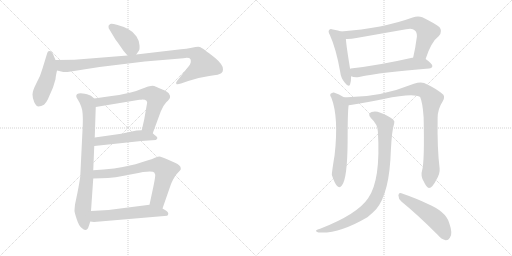
t = 0.00 s
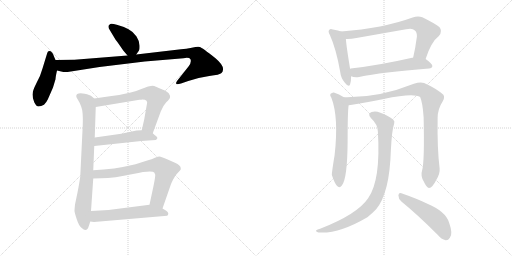
t = 2.35 s
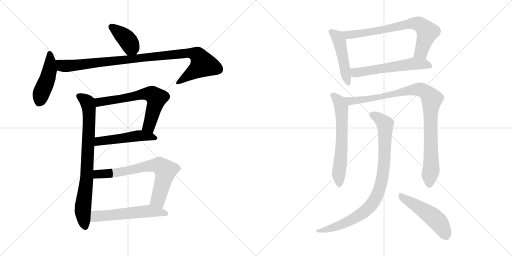
t = 4.70 s
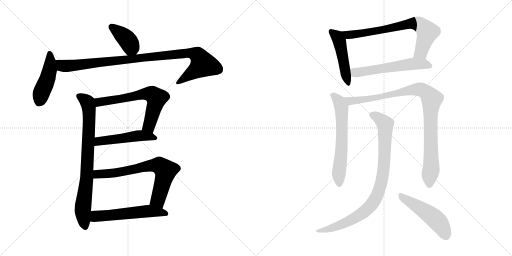
t = 7.04 s
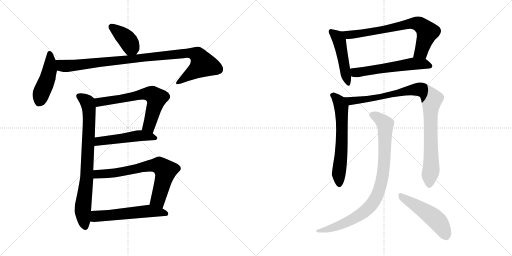
t = 9.39 s
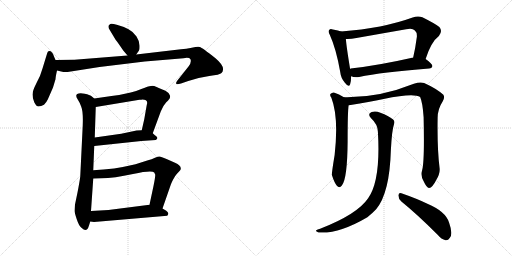
t = 11.74 s

The animated SVG that drew these frames (rendered in a browser with its animation timeline set to each time). Animation: 15 CSS @keyframes rules; one cycle of 11.74 s.

<svg version="1.1" viewBox="0 0 2048 1024" xmlns="http://www.w3.org/2000/svg">
  <g stroke="lightgray" stroke-dasharray="1,1" stroke-width="1" transform="scale(4, 4)">
    <line x1="0" y1="0" x2="256" y2="256"></line>
    <line x1="256" y1="0" x2="0" y2="256"></line>
    <line x1="128" y1="0" x2="128" y2="256"></line>
    <line x1="0" y1="128" x2="256" y2="128"></line>
    <line x1="256" y1="0" x2="512" y2="256"></line>
    <line x1="512" y1="0" x2="256" y2="256"></line>
    <line x1="384" y1="0" x2="384" y2="256"></line>
    <line x1="256" y1="128" x2="512" y2="128"></line>
  </g>
<g transform="scale(1, -1) translate(0, -850)">
   <style type="text/css">
    @keyframes keyframes0 {
      from {
       stroke: black;
       stroke-dashoffset: 392;
       stroke-width: 128;
       }
       56% {
       animation-timing-function: step-end;
       stroke: black;
       stroke-dashoffset: 0;
       stroke-width: 128;
       }
       to {
       stroke: black;
       stroke-width: 1024;
       }
       }
       #make-me-a-hanzi-animation-0 {
         animation: keyframes0 0.569010s both;
         animation-delay: 0.000000s;
         animation-timing-function: linear;
       }
    @keyframes keyframes1 {
      from {
       stroke: black;
       stroke-dashoffset: 458;
       stroke-width: 128;
       }
       60% {
       animation-timing-function: step-end;
       stroke: black;
       stroke-dashoffset: 0;
       stroke-width: 128;
       }
       to {
       stroke: black;
       stroke-width: 1024;
       }
       }
       #make-me-a-hanzi-animation-1 {
         animation: keyframes1 0.622721s both;
         animation-delay: 0.569010s;
         animation-timing-function: linear;
       }
    @keyframes keyframes2 {
      from {
       stroke: black;
       stroke-dashoffset: 994;
       stroke-width: 128;
       }
       76% {
       animation-timing-function: step-end;
       stroke: black;
       stroke-dashoffset: 0;
       stroke-width: 128;
       }
       to {
       stroke: black;
       stroke-width: 1024;
       }
       }
       #make-me-a-hanzi-animation-2 {
         animation: keyframes2 1.058919s both;
         animation-delay: 1.191731s;
         animation-timing-function: linear;
       }
    @keyframes keyframes3 {
      from {
       stroke: black;
       stroke-dashoffset: 795;
       stroke-width: 128;
       }
       72% {
       animation-timing-function: step-end;
       stroke: black;
       stroke-dashoffset: 0;
       stroke-width: 128;
       }
       to {
       stroke: black;
       stroke-width: 1024;
       }
       }
       #make-me-a-hanzi-animation-3 {
         animation: keyframes3 0.896973s both;
         animation-delay: 2.250650s;
         animation-timing-function: linear;
       }
    @keyframes keyframes4 {
      from {
       stroke: black;
       stroke-dashoffset: 645;
       stroke-width: 128;
       }
       68% {
       animation-timing-function: step-end;
       stroke: black;
       stroke-dashoffset: 0;
       stroke-width: 128;
       }
       to {
       stroke: black;
       stroke-width: 1024;
       }
       }
       #make-me-a-hanzi-animation-4 {
         animation: keyframes4 0.774902s both;
         animation-delay: 3.147623s;
         animation-timing-function: linear;
       }
    @keyframes keyframes5 {
      from {
       stroke: black;
       stroke-dashoffset: 503;
       stroke-width: 128;
       }
       62% {
       animation-timing-function: step-end;
       stroke: black;
       stroke-dashoffset: 0;
       stroke-width: 128;
       }
       to {
       stroke: black;
       stroke-width: 1024;
       }
       }
       #make-me-a-hanzi-animation-5 {
         animation: keyframes5 0.659342s both;
         animation-delay: 3.922525s;
         animation-timing-function: linear;
       }
    @keyframes keyframes6 {
      from {
       stroke: black;
       stroke-dashoffset: 704;
       stroke-width: 128;
       }
       70% {
       animation-timing-function: step-end;
       stroke: black;
       stroke-dashoffset: 0;
       stroke-width: 128;
       }
       to {
       stroke: black;
       stroke-width: 1024;
       }
       }
       #make-me-a-hanzi-animation-6 {
         animation: keyframes6 0.822917s both;
         animation-delay: 4.581867s;
         animation-timing-function: linear;
       }
    @keyframes keyframes7 {
      from {
       stroke: black;
       stroke-dashoffset: 556;
       stroke-width: 128;
       }
       64% {
       animation-timing-function: step-end;
       stroke: black;
       stroke-dashoffset: 0;
       stroke-width: 128;
       }
       to {
       stroke: black;
       stroke-width: 1024;
       }
       }
       #make-me-a-hanzi-animation-7 {
         animation: keyframes7 0.702474s both;
         animation-delay: 5.404784s;
         animation-timing-function: linear;
       }
    @keyframes keyframes8 {
      from {
       stroke: black;
       stroke-dashoffset: 478;
       stroke-width: 128;
       }
       61% {
       animation-timing-function: step-end;
       stroke: black;
       stroke-dashoffset: 0;
       stroke-width: 128;
       }
       to {
       stroke: black;
       stroke-width: 1024;
       }
       }
       #make-me-a-hanzi-animation-8 {
         animation: keyframes8 0.638997s both;
         animation-delay: 6.107258s;
         animation-timing-function: linear;
       }
    @keyframes keyframes9 {
      from {
       stroke: black;
       stroke-dashoffset: 727;
       stroke-width: 128;
       }
       70% {
       animation-timing-function: step-end;
       stroke: black;
       stroke-dashoffset: 0;
       stroke-width: 128;
       }
       to {
       stroke: black;
       stroke-width: 1024;
       }
       }
       #make-me-a-hanzi-animation-9 {
         animation: keyframes9 0.841634s both;
         animation-delay: 6.746255s;
         animation-timing-function: linear;
       }
    @keyframes keyframes10 {
      from {
       stroke: black;
       stroke-dashoffset: 575;
       stroke-width: 128;
       }
       65% {
       animation-timing-function: step-end;
       stroke: black;
       stroke-dashoffset: 0;
       stroke-width: 128;
       }
       to {
       stroke: black;
       stroke-width: 1024;
       }
       }
       #make-me-a-hanzi-animation-10 {
         animation: keyframes10 0.717936s both;
         animation-delay: 7.587889s;
         animation-timing-function: linear;
       }
    @keyframes keyframes11 {
      from {
       stroke: black;
       stroke-dashoffset: 625;
       stroke-width: 128;
       }
       67% {
       animation-timing-function: step-end;
       stroke: black;
       stroke-dashoffset: 0;
       stroke-width: 128;
       }
       to {
       stroke: black;
       stroke-width: 1024;
       }
       }
       #make-me-a-hanzi-animation-11 {
         animation: keyframes11 0.758626s both;
         animation-delay: 8.305825s;
         animation-timing-function: linear;
       }
    @keyframes keyframes12 {
      from {
       stroke: black;
       stroke-dashoffset: 969;
       stroke-width: 128;
       }
       76% {
       animation-timing-function: step-end;
       stroke: black;
       stroke-dashoffset: 0;
       stroke-width: 128;
       }
       to {
       stroke: black;
       stroke-width: 1024;
       }
       }
       #make-me-a-hanzi-animation-12 {
         animation: keyframes12 1.038574s both;
         animation-delay: 9.064451s;
         animation-timing-function: linear;
       }
    @keyframes keyframes13 {
      from {
       stroke: black;
       stroke-dashoffset: 896;
       stroke-width: 128;
       }
       74% {
       animation-timing-function: step-end;
       stroke: black;
       stroke-dashoffset: 0;
       stroke-width: 128;
       }
       to {
       stroke: black;
       stroke-width: 1024;
       }
       }
       #make-me-a-hanzi-animation-13 {
         animation: keyframes13 0.979167s both;
         animation-delay: 10.103025s;
         animation-timing-function: linear;
       }
    @keyframes keyframes14 {
      from {
       stroke: black;
       stroke-dashoffset: 499;
       stroke-width: 128;
       }
       62% {
       animation-timing-function: step-end;
       stroke: black;
       stroke-dashoffset: 0;
       stroke-width: 128;
       }
       to {
       stroke: black;
       stroke-width: 1024;
       }
       }
       #make-me-a-hanzi-animation-14 {
         animation: keyframes14 0.656087s both;
         animation-delay: 11.082192s;
         animation-timing-function: linear;
       }
</style>
<path d="M 493.0 648.5 L 510.0 628.5 C 528.0 607.5 528.0 607.5 545.0 632.5 L 556.0 648.5 Q 559.0 652.5 558.0 669.5 Q 558.0 685.5 546.0 704.5 Q 535.0 722.5 514.0 733.5 Q 494.0 744.5 467.0 751.5 Q 441.0 758.5 439.0 752.5 Q 434.0 750.5 434.0 744.5 Q 433.0 738.5 439.0 730.5 L 463.0 690.5 Q 465.0 689.5 493.0 648.5 Z" fill="lightgray"></path> 
<path d="M 222.0 610.5 L 216.0 624.5 Q 209.0 646.5 197.0 646.5 Q 191.0 646.5 189.0 638.5 L 170.0 576.5 Q 163.0 549.5 146.0 518.5 Q 130.0 487.5 130.0 472.5 Q 130.0 457.5 137.0 441.5 Q 145.0 424.5 154.0 424.5 Q 164.0 424.5 176.0 431.5 Q 186.0 441.5 191.0 452.5 L 212.0 500.5 L 222.0 533.5 Q 222.0 541.5 228.0 568.5 C 232.0 587.5 232.0 587.5 222.0 610.5 Z" fill="lightgray"></path> 
<path d="M 510.0 628.5 L 298.0 611.5 L 222.0 610.5 C 192.0 610.5 199.0 575.5 228.0 568.5 L 249.0 563.5 Q 259.0 560.5 283.0 564.5 L 398.0 582.5 L 579.0 604.5 L 734.0 617.5 Q 757.0 621.5 762.0 613.5 Q 767.0 599.5 754.0 584.5 L 708.0 526.5 Q 703.0 519.5 705.0 515.5 Q 707.0 510.5 724.0 516.5 L 753.0 526.5 Q 794.0 541.5 837.0 546.5 Q 880.0 551.5 886.0 558.5 Q 892.0 564.5 892.0 572.5 Q 894.0 590.5 862.0 617.5 Q 808.0 660.5 799.0 662.5 Q 790.0 664.5 767.0 659.5 Q 745.0 654.5 724.0 653.5 L 545.0 632.5 L 510.0 628.5 Z" fill="lightgray"></path> 
<path d="M 377.0 456.5 L 365.0 466.5 Q 360.0 470.5 339.0 475.5 Q 318.0 479.5 309.0 474.5 Q 300.0 468.5 311.0 452.5 Q 318.0 442.5 325.0 423.5 Q 333.0 404.5 331.0 350.5 L 321.0 144.5 Q 318.0 121.5 310.0 80.5 L 300.0 32.5 Q 298.0 12.5 298.0 6.5 Q 298.0 0.5 307.0 -26.5 Q 316.0 -54.5 327.0 -61.5 Q 347.0 -82.5 356.0 -51.5 L 361.0 -35.5 L 364.0 6.5 L 373.0 136.5 L 373.0 169.5 L 377.0 266.5 L 379.0 300.5 L 383.0 422.5 C 384.0 450.5 384.0 450.5 377.0 456.5 Z" fill="lightgray"></path> 
<path d="M 611.0 317.5 L 643.0 404.5 Q 651.0 426.5 665.0 441.5 Q 680.0 455.5 680.0 461.5 Q 682.0 465.5 677.0 473.5 Q 673.0 483.5 652.0 491.5 Q 632.0 499.5 624.0 503.5 Q 616.0 507.5 604.0 506.5 Q 592.0 505.5 568.0 495.5 Q 545.0 485.5 523.0 480.5 Q 487.0 471.5 446.0 466.5 L 377.0 456.5 C 347.0 452.5 353.0 417.5 383.0 422.5 L 558.0 451.5 L 566.0 451.5 Q 595.0 452.5 587.0 430.5 L 577.0 373.5 L 567.0 329.5 C 560.0 300.5 601.0 289.5 611.0 317.5 Z" fill="lightgray"></path> 
<path d="M 377.0 266.5 L 565.0 286.5 L 623.0 290.5 Q 636.0 297.5 623.0 307.5 L 622.0 307.5 Q 616.0 312.5 611.0 317.5 C 597.0 330.5 597.0 330.5 567.0 329.5 L 546.0 328.5 L 485.0 315.5 L 379.0 300.5 C 349.0 296.5 347.0 263.5 377.0 266.5 Z" fill="lightgray"></path> 
<path d="M 650.0 16.5 L 682.0 108.5 Q 683.0 113.5 692.0 131.5 Q 701.0 148.5 707.0 154.5 L 720.0 168.5 Q 724.0 172.5 723.0 177.5 Q 723.0 189.5 700.0 199.5 L 666.0 214.5 Q 644.0 224.5 638.0 224.5 Q 632.0 224.5 620.0 219.5 Q 608.0 213.5 589.0 208.5 L 542.0 193.5 Q 455.0 172.5 373.0 169.5 C 343.0 168.5 343.0 135.5 373.0 136.5 L 404.0 137.5 Q 457.0 137.5 532.0 154.5 Q 607.0 170.5 617.0 160.5 L 621.0 151.5 Q 621.0 140.5 614.0 106.5 L 598.0 31.5 C 592.0 2.5 640.0 -11.5 650.0 16.5 Z" fill="lightgray"></path> 
<path d="M 361.0 -35.5 L 376.0 -37.5 L 669.0 -12.5 Q 679.0 -2.5 665.0 7.5 L 650.0 16.5 L 598.0 31.5 L 434.0 10.5 L 364.0 6.5 C 334.0 4.5 331.0 -31.5 361.0 -35.5 Z" fill="lightgray"></path> 
<path d="M 1364.5 724.0 Q 1354.5 728.0 1331.5 732.0 Q 1321.5 736.0 1317.5 731.0 Q 1310.5 725.0 1319.5 710.0 Q 1344.5 655.0 1360.5 564.0 Q 1363.5 537.0 1379.5 519.0 Q 1395.5 498.0 1400.5 513.0 Q 1404.5 525.0 1404.5 545.0 L 1400.5 574.0 Q 1385.5 665.0 1383.5 694.0 C 1381.5 718.0 1381.5 718.0 1364.5 724.0 Z" fill="lightgray"></path> 
<path d="M 1702.5 614.0 Q 1724.5 683.0 1755.5 706.0 Q 1771.5 725.0 1757.5 742.0 Q 1741.5 755.0 1689.5 781.0 Q 1671.5 788.0 1650.5 780.0 Q 1532.5 737.0 1364.5 724.0 C 1334.5 722.0 1353.5 694.0 1383.5 694.0 Q 1402.5 693.0 1425.5 698.0 L 1624.5 733.0 Q 1649.5 739.0 1659.5 728.0 Q 1668.5 721.0 1667.5 703.0 Q 1661.5 657.0 1652.5 619.0 C 1645.5 590.0 1692.5 586.0 1702.5 614.0 Z" fill="lightgray"></path> 
<path d="M 1404.5 545.0 Q 1417.5 539.0 1436.5 542.0 Q 1524.5 561.0 1716.5 576.0 Q 1728.5 577.0 1729.5 586.0 Q 1729.5 595.0 1702.5 614.0 C 1688.5 624.0 1682.5 623.0 1652.5 619.0 Q 1651.5 620.0 1648.5 619.0 Q 1512.5 588.0 1402.5 576.0 Q 1401.5 576.0 1400.5 574.0 C 1371.5 565.0 1375.5 554.0 1404.5 545.0 Z" fill="lightgray"></path> 
<path d="M 1375.5 461.0 Q 1356.5 474.0 1335.5 480.0 Q 1328.5 481.0 1321.5 474.0 Q 1318.5 468.0 1325.5 459.0 Q 1355.5 381.0 1338.5 230.0 Q 1326.5 157.0 1327.5 150.0 Q 1337.5 119.0 1347.5 107.0 Q 1357.5 95.0 1367.5 108.0 Q 1389.5 135.0 1390.5 284.0 Q 1390.5 405.0 1394.5 429.0 C 1396.5 448.0 1396.5 448.0 1375.5 461.0 Z" fill="lightgray"></path> 
<path d="M 1688.5 169.0 Q 1681.5 147.0 1694.5 125.0 Q 1707.5 97.0 1716.5 98.0 Q 1729.5 99.0 1745.5 131.0 Q 1760.5 156.0 1758.5 176.0 Q 1748.5 255.0 1750.5 378.0 Q 1750.5 414.0 1770.5 444.0 Q 1780.5 460.0 1773.5 471.0 Q 1745.5 496.0 1696.5 518.0 Q 1680.5 524.0 1655.5 515.0 Q 1514.5 458.0 1375.5 461.0 C 1345.5 461.0 1364.5 424.0 1394.5 429.0 Q 1398.5 430.0 1402.5 430.0 Q 1477.5 443.0 1534.5 454.0 Q 1654.5 479.0 1680.5 462.0 Q 1690.5 440.0 1694.5 381.0 Q 1698.5 203.0 1688.5 169.0 Z" fill="lightgray"></path> 
<path d="M 1511.5 324.0 Q 1523.5 129.0 1472.5 57.0 Q 1429.5 -7.0 1280.5 -65.0 Q 1268.5 -68.0 1265.5 -71.0 Q 1259.5 -75.0 1274.5 -80.0 Q 1355.5 -86.0 1469.5 -19.0 Q 1488.5 -4.0 1504.5 13.0 Q 1558.5 77.0 1563.5 250.0 Q 1567.5 329.0 1576.5 355.0 Q 1580.5 365.0 1572.5 372.0 Q 1554.5 387.0 1521.5 399.0 Q 1502.5 408.0 1486.5 402.0 Q 1468.5 395.0 1483.5 378.0 Q 1510.5 353.0 1511.5 324.0 Z" fill="lightgray"></path> 
<path d="M 1605.5 44.0 Q 1669.5 -8.0 1748.5 -87.0 Q 1766.5 -108.0 1782.5 -111.0 Q 1792.5 -112.0 1799.5 -101.0 Q 1812.5 -86.0 1796.5 -41.0 Q 1783.5 4.0 1709.5 35.0 Q 1666.5 56.0 1605.5 77.0 Q 1595.5 81.0 1593.5 69.0 Q 1593.5 54.0 1605.5 44.0 Z" fill="lightgray"></path> 
      <clipPath id="make-me-a-hanzi-clip-0">
      <path d="M 493.0 648.5 L 510.0 628.5 C 528.0 607.5 528.0 607.5 545.0 632.5 L 556.0 648.5 Q 559.0 652.5 558.0 669.5 Q 558.0 685.5 546.0 704.5 Q 535.0 722.5 514.0 733.5 Q 494.0 744.5 467.0 751.5 Q 441.0 758.5 439.0 752.5 Q 434.0 750.5 434.0 744.5 Q 433.0 738.5 439.0 730.5 L 463.0 690.5 Q 465.0 689.5 493.0 648.5 Z" fill="lightgray"></path>
      </clipPath>
      <path clip-path="url(#make-me-a-hanzi-clip-0)" d="M 447.0 741.5 L 512.0 687.5 L 524.0 662.5 L 514.0 640.5 " fill="none" id="make-me-a-hanzi-animation-0" stroke-dasharray="264 528" stroke-linecap="round"></path>

      <clipPath id="make-me-a-hanzi-clip-1">
      <path d="M 222.0 610.5 L 216.0 624.5 Q 209.0 646.5 197.0 646.5 Q 191.0 646.5 189.0 638.5 L 170.0 576.5 Q 163.0 549.5 146.0 518.5 Q 130.0 487.5 130.0 472.5 Q 130.0 457.5 137.0 441.5 Q 145.0 424.5 154.0 424.5 Q 164.0 424.5 176.0 431.5 Q 186.0 441.5 191.0 452.5 L 212.0 500.5 L 222.0 533.5 Q 222.0 541.5 228.0 568.5 C 232.0 587.5 232.0 587.5 222.0 610.5 Z" fill="lightgray"></path>
      </clipPath>
      <path clip-path="url(#make-me-a-hanzi-clip-1)" d="M 199.0 636.5 L 198.0 566.5 L 157.0 441.5 " fill="none" id="make-me-a-hanzi-animation-1" stroke-dasharray="330 660" stroke-linecap="round"></path>

      <clipPath id="make-me-a-hanzi-clip-2">
      <path d="M 510.0 628.5 L 298.0 611.5 L 222.0 610.5 C 192.0 610.5 199.0 575.5 228.0 568.5 L 249.0 563.5 Q 259.0 560.5 283.0 564.5 L 398.0 582.5 L 579.0 604.5 L 734.0 617.5 Q 757.0 621.5 762.0 613.5 Q 767.0 599.5 754.0 584.5 L 708.0 526.5 Q 703.0 519.5 705.0 515.5 Q 707.0 510.5 724.0 516.5 L 753.0 526.5 Q 794.0 541.5 837.0 546.5 Q 880.0 551.5 886.0 558.5 Q 892.0 564.5 892.0 572.5 Q 894.0 590.5 862.0 617.5 Q 808.0 660.5 799.0 662.5 Q 790.0 664.5 767.0 659.5 Q 745.0 654.5 724.0 653.5 L 545.0 632.5 L 510.0 628.5 Z" fill="lightgray"></path>
      </clipPath>
      <path clip-path="url(#make-me-a-hanzi-clip-2)" d="M 230.0 604.5 L 249.0 587.5 L 287.0 587.5 L 719.0 635.5 L 764.0 637.5 L 791.0 629.5 L 812.0 593.5 L 710.0 520.5 " fill="none" id="make-me-a-hanzi-animation-2" stroke-dasharray="866 1732" stroke-linecap="round"></path>

      <clipPath id="make-me-a-hanzi-clip-3">
      <path d="M 377.0 456.5 L 365.0 466.5 Q 360.0 470.5 339.0 475.5 Q 318.0 479.5 309.0 474.5 Q 300.0 468.5 311.0 452.5 Q 318.0 442.5 325.0 423.5 Q 333.0 404.5 331.0 350.5 L 321.0 144.5 Q 318.0 121.5 310.0 80.5 L 300.0 32.5 Q 298.0 12.5 298.0 6.5 Q 298.0 0.5 307.0 -26.5 Q 316.0 -54.5 327.0 -61.5 Q 347.0 -82.5 356.0 -51.5 L 361.0 -35.5 L 364.0 6.5 L 373.0 136.5 L 373.0 169.5 L 377.0 266.5 L 379.0 300.5 L 383.0 422.5 C 384.0 450.5 384.0 450.5 377.0 456.5 Z" fill="lightgray"></path>
      </clipPath>
      <path clip-path="url(#make-me-a-hanzi-clip-3)" d="M 317.0 465.5 L 350.0 440.5 L 357.0 385.5 L 347.0 142.5 L 331.0 8.5 L 341.0 -54.5 " fill="none" id="make-me-a-hanzi-animation-3" stroke-dasharray="667 1334" stroke-linecap="round"></path>

      <clipPath id="make-me-a-hanzi-clip-4">
      <path d="M 611.0 317.5 L 643.0 404.5 Q 651.0 426.5 665.0 441.5 Q 680.0 455.5 680.0 461.5 Q 682.0 465.5 677.0 473.5 Q 673.0 483.5 652.0 491.5 Q 632.0 499.5 624.0 503.5 Q 616.0 507.5 604.0 506.5 Q 592.0 505.5 568.0 495.5 Q 545.0 485.5 523.0 480.5 Q 487.0 471.5 446.0 466.5 L 377.0 456.5 C 347.0 452.5 353.0 417.5 383.0 422.5 L 558.0 451.5 L 566.0 451.5 Q 595.0 452.5 587.0 430.5 L 577.0 373.5 L 567.0 329.5 C 560.0 300.5 601.0 289.5 611.0 317.5 Z" fill="lightgray"></path>
      </clipPath>
      <path clip-path="url(#make-me-a-hanzi-clip-4)" d="M 385.0 452.5 L 402.0 442.5 L 568.0 473.5 L 609.0 472.5 L 625.0 458.5 L 618.0 423.5 L 595.0 346.5 L 576.0 335.5 " fill="none" id="make-me-a-hanzi-animation-4" stroke-dasharray="517 1034" stroke-linecap="round"></path>

      <clipPath id="make-me-a-hanzi-clip-5">
      <path d="M 377.0 266.5 L 565.0 286.5 L 623.0 290.5 Q 636.0 297.5 623.0 307.5 L 622.0 307.5 Q 616.0 312.5 611.0 317.5 C 597.0 330.5 597.0 330.5 567.0 329.5 L 546.0 328.5 L 485.0 315.5 L 379.0 300.5 C 349.0 296.5 347.0 263.5 377.0 266.5 Z" fill="lightgray"></path>
      </clipPath>
      <path clip-path="url(#make-me-a-hanzi-clip-5)" d="M 384.0 271.5 L 391.0 282.5 L 404.0 287.5 L 543.0 306.5 L 623.0 300.5 " fill="none" id="make-me-a-hanzi-animation-5" stroke-dasharray="375 750" stroke-linecap="round"></path>

      <clipPath id="make-me-a-hanzi-clip-6">
      <path d="M 650.0 16.5 L 682.0 108.5 Q 683.0 113.5 692.0 131.5 Q 701.0 148.5 707.0 154.5 L 720.0 168.5 Q 724.0 172.5 723.0 177.5 Q 723.0 189.5 700.0 199.5 L 666.0 214.5 Q 644.0 224.5 638.0 224.5 Q 632.0 224.5 620.0 219.5 Q 608.0 213.5 589.0 208.5 L 542.0 193.5 Q 455.0 172.5 373.0 169.5 C 343.0 168.5 343.0 135.5 373.0 136.5 L 404.0 137.5 Q 457.0 137.5 532.0 154.5 Q 607.0 170.5 617.0 160.5 L 621.0 151.5 Q 621.0 140.5 614.0 106.5 L 598.0 31.5 C 592.0 2.5 640.0 -11.5 650.0 16.5 Z" fill="lightgray"></path>
      </clipPath>
      <path clip-path="url(#make-me-a-hanzi-clip-6)" d="M 381.0 142.5 L 389.0 153.5 L 434.0 155.5 L 601.0 188.5 L 637.0 189.5 L 662.0 168.5 L 632.0 51.5 L 646.0 25.5 " fill="none" id="make-me-a-hanzi-animation-6" stroke-dasharray="576 1152" stroke-linecap="round"></path>

      <clipPath id="make-me-a-hanzi-clip-7">
      <path d="M 361.0 -35.5 L 376.0 -37.5 L 669.0 -12.5 Q 679.0 -2.5 665.0 7.5 L 650.0 16.5 L 598.0 31.5 L 434.0 10.5 L 364.0 6.5 C 334.0 4.5 331.0 -31.5 361.0 -35.5 Z" fill="lightgray"></path>
      </clipPath>
      <path clip-path="url(#make-me-a-hanzi-clip-7)" d="M 369.0 -29.5 L 385.0 -14.5 L 594.0 6.5 L 661.0 -3.5 " fill="none" id="make-me-a-hanzi-animation-7" stroke-dasharray="428 856" stroke-linecap="round"></path>

      <clipPath id="make-me-a-hanzi-clip-8">
      <path d="M 1364.5 724.0 Q 1354.5 728.0 1331.5 732.0 Q 1321.5 736.0 1317.5 731.0 Q 1310.5 725.0 1319.5 710.0 Q 1344.5 655.0 1360.5 564.0 Q 1363.5 537.0 1379.5 519.0 Q 1395.5 498.0 1400.5 513.0 Q 1404.5 525.0 1404.5 545.0 L 1400.5 574.0 Q 1385.5 665.0 1383.5 694.0 C 1381.5 718.0 1381.5 718.0 1364.5 724.0 Z" fill="lightgray"></path>
      </clipPath>
      <path clip-path="url(#make-me-a-hanzi-clip-8)" d="M 1325.5 724.0 L 1345.5 707.0 L 1357.5 686.0 L 1390.5 518.0 " fill="none" id="make-me-a-hanzi-animation-8" stroke-dasharray="350 700" stroke-linecap="round"></path>

      <clipPath id="make-me-a-hanzi-clip-9">
      <path d="M 1702.5 614.0 Q 1724.5 683.0 1755.5 706.0 Q 1771.5 725.0 1757.5 742.0 Q 1741.5 755.0 1689.5 781.0 Q 1671.5 788.0 1650.5 780.0 Q 1532.5 737.0 1364.5 724.0 C 1334.5 722.0 1353.5 694.0 1383.5 694.0 Q 1402.5 693.0 1425.5 698.0 L 1624.5 733.0 Q 1649.5 739.0 1659.5 728.0 Q 1668.5 721.0 1667.5 703.0 Q 1661.5 657.0 1652.5 619.0 C 1645.5 590.0 1692.5 586.0 1702.5 614.0 Z" fill="lightgray"></path>
      </clipPath>
      <path clip-path="url(#make-me-a-hanzi-clip-9)" d="M 1373.5 723.0 L 1382.5 714.0 L 1402.5 710.0 L 1637.5 755.0 L 1671.5 755.0 L 1709.5 722.0 L 1684.5 642.0 L 1659.5 624.0 " fill="none" id="make-me-a-hanzi-animation-9" stroke-dasharray="599 1198" stroke-linecap="round"></path>

      <clipPath id="make-me-a-hanzi-clip-10">
      <path d="M 1404.5 545.0 Q 1417.5 539.0 1436.5 542.0 Q 1524.5 561.0 1716.5 576.0 Q 1728.5 577.0 1729.5 586.0 Q 1729.5 595.0 1702.5 614.0 C 1688.5 624.0 1682.5 623.0 1652.5 619.0 Q 1651.5 620.0 1648.5 619.0 Q 1512.5 588.0 1402.5 576.0 Q 1401.5 576.0 1400.5 574.0 C 1371.5 565.0 1375.5 554.0 1404.5 545.0 Z" fill="lightgray"></path>
      </clipPath>
      <path clip-path="url(#make-me-a-hanzi-clip-10)" d="M 1408.5 568.0 L 1421.5 559.0 L 1650.5 595.0 L 1694.5 595.0 L 1720.5 586.0 " fill="none" id="make-me-a-hanzi-animation-10" stroke-dasharray="447 894" stroke-linecap="round"></path>

      <clipPath id="make-me-a-hanzi-clip-11">
      <path d="M 1375.5 461.0 Q 1356.5 474.0 1335.5 480.0 Q 1328.5 481.0 1321.5 474.0 Q 1318.5 468.0 1325.5 459.0 Q 1355.5 381.0 1338.5 230.0 Q 1326.5 157.0 1327.5 150.0 Q 1337.5 119.0 1347.5 107.0 Q 1357.5 95.0 1367.5 108.0 Q 1389.5 135.0 1390.5 284.0 Q 1390.5 405.0 1394.5 429.0 C 1396.5 448.0 1396.5 448.0 1375.5 461.0 Z" fill="lightgray"></path>
      </clipPath>
      <path clip-path="url(#make-me-a-hanzi-clip-11)" d="M 1332.5 469.0 L 1357.5 443.0 L 1365.5 422.0 L 1367.5 272.0 L 1354.5 155.0 L 1357.5 112.0 " fill="none" id="make-me-a-hanzi-animation-11" stroke-dasharray="497 994" stroke-linecap="round"></path>

      <clipPath id="make-me-a-hanzi-clip-12">
      <path d="M 1688.5 169.0 Q 1681.5 147.0 1694.5 125.0 Q 1707.5 97.0 1716.5 98.0 Q 1729.5 99.0 1745.5 131.0 Q 1760.5 156.0 1758.5 176.0 Q 1748.5 255.0 1750.5 378.0 Q 1750.5 414.0 1770.5 444.0 Q 1780.5 460.0 1773.5 471.0 Q 1745.5 496.0 1696.5 518.0 Q 1680.5 524.0 1655.5 515.0 Q 1514.5 458.0 1375.5 461.0 C 1345.5 461.0 1364.5 424.0 1394.5 429.0 Q 1398.5 430.0 1402.5 430.0 Q 1477.5 443.0 1534.5 454.0 Q 1654.5 479.0 1680.5 462.0 Q 1690.5 440.0 1694.5 381.0 Q 1698.5 203.0 1688.5 169.0 Z" fill="lightgray"></path>
      </clipPath>
      <path clip-path="url(#make-me-a-hanzi-clip-12)" d="M 1383.5 458.0 L 1408.5 445.0 L 1544.5 465.0 L 1556.5 472.0 L 1669.5 493.0 L 1692.5 489.0 L 1716.5 469.0 L 1727.5 454.0 L 1721.5 393.0 L 1724.5 170.0 L 1717.5 109.0 " fill="none" id="make-me-a-hanzi-animation-12" stroke-dasharray="841 1682" stroke-linecap="round"></path>

      <clipPath id="make-me-a-hanzi-clip-13">
      <path d="M 1511.5 324.0 Q 1523.5 129.0 1472.5 57.0 Q 1429.5 -7.0 1280.5 -65.0 Q 1268.5 -68.0 1265.5 -71.0 Q 1259.5 -75.0 1274.5 -80.0 Q 1355.5 -86.0 1469.5 -19.0 Q 1488.5 -4.0 1504.5 13.0 Q 1558.5 77.0 1563.5 250.0 Q 1567.5 329.0 1576.5 355.0 Q 1580.5 365.0 1572.5 372.0 Q 1554.5 387.0 1521.5 399.0 Q 1502.5 408.0 1486.5 402.0 Q 1468.5 395.0 1483.5 378.0 Q 1510.5 353.0 1511.5 324.0 Z" fill="lightgray"></path>
      </clipPath>
      <path clip-path="url(#make-me-a-hanzi-clip-13)" d="M 1489.5 389.0 L 1508.5 382.0 L 1540.5 353.0 L 1533.5 164.0 L 1508.5 67.0 L 1481.5 25.0 L 1433.5 -14.0 L 1344.5 -57.0 L 1270.5 -75.0 " fill="none" id="make-me-a-hanzi-animation-13" stroke-dasharray="768 1536" stroke-linecap="round"></path>

      <clipPath id="make-me-a-hanzi-clip-14">
      <path d="M 1605.5 44.0 Q 1669.5 -8.0 1748.5 -87.0 Q 1766.5 -108.0 1782.5 -111.0 Q 1792.5 -112.0 1799.5 -101.0 Q 1812.5 -86.0 1796.5 -41.0 Q 1783.5 4.0 1709.5 35.0 Q 1666.5 56.0 1605.5 77.0 Q 1595.5 81.0 1593.5 69.0 Q 1593.5 54.0 1605.5 44.0 Z" fill="lightgray"></path>
      </clipPath>
      <path clip-path="url(#make-me-a-hanzi-clip-14)" d="M 1605.5 64.0 L 1739.5 -24.0 L 1769.5 -60.0 L 1783.5 -93.0 " fill="none" id="make-me-a-hanzi-animation-14" stroke-dasharray="371 742" stroke-linecap="round"></path>

</g>
</svg>
